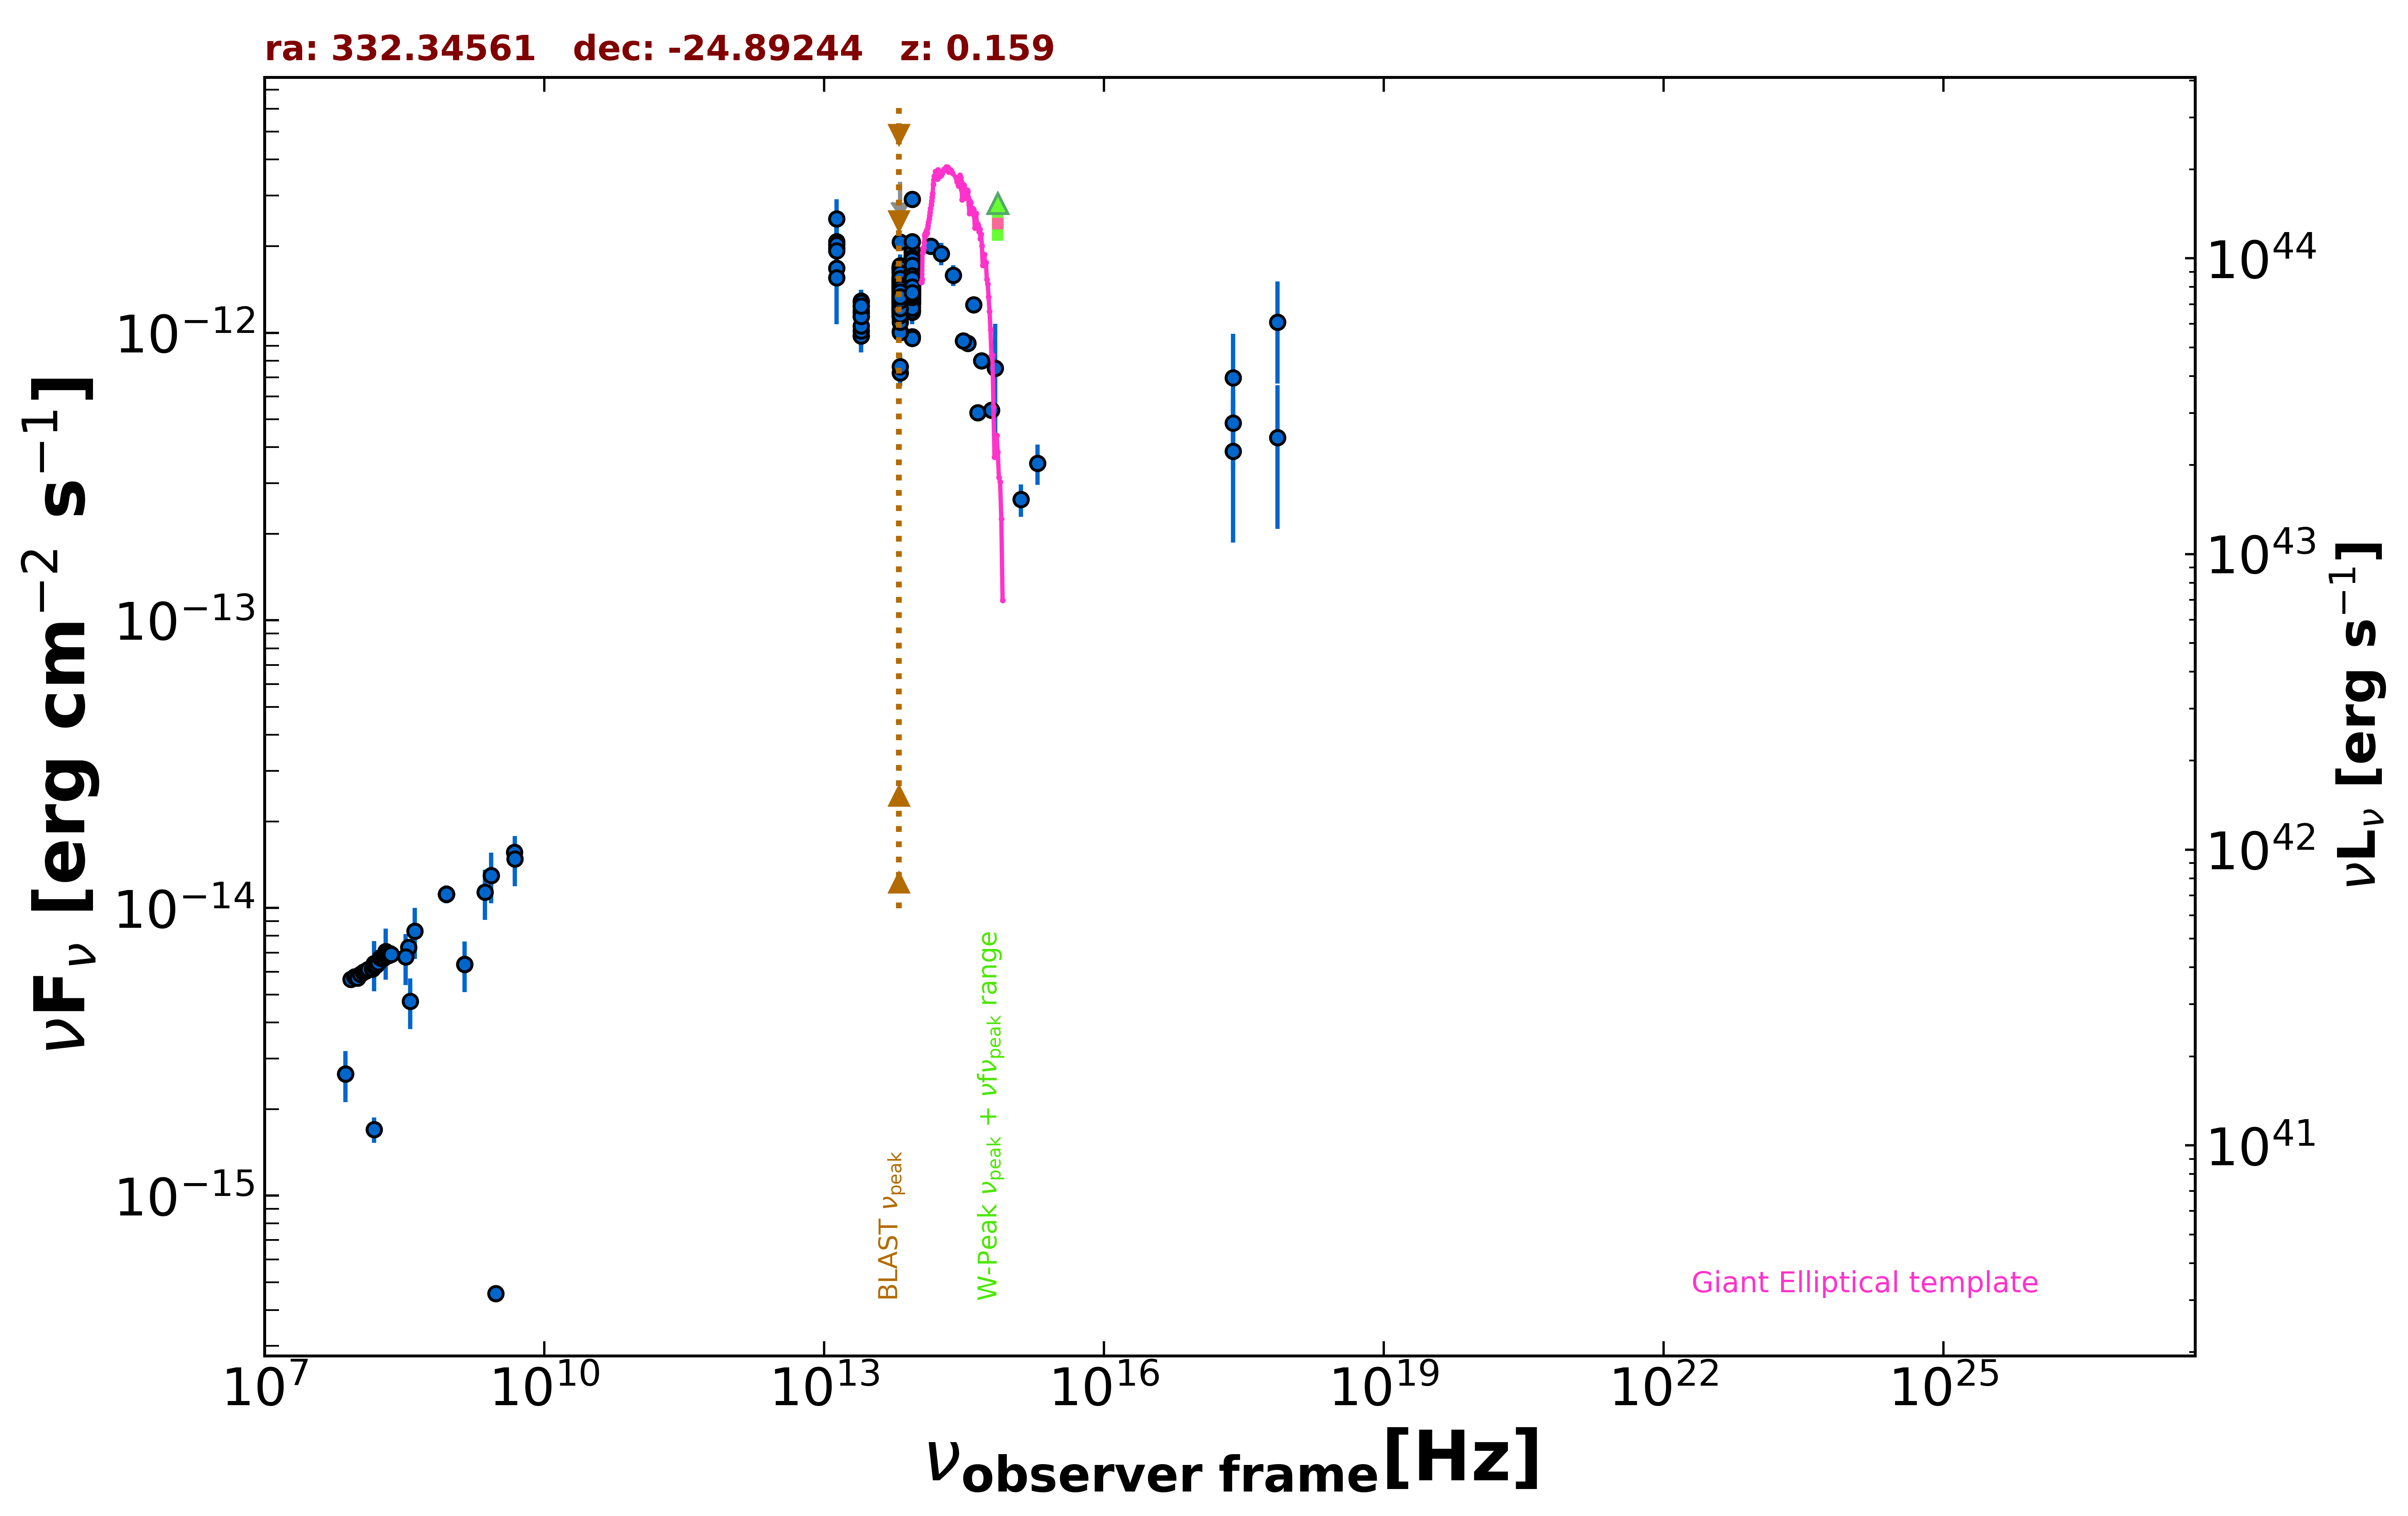

The table this chart was drawn from, first rows:
freq., flux, err_flux, MJD_start, MJD_end, flag, catalog, reference
1.400e+09, 6.374e-15, 2.225e-16, 55000, 55000, , NVSS, Condon et al. 1998  AJ  115  1693
8.870e+08, 1.118e-14, 7.850e-16, 55000, 55000, , RACS, Hale et al. 2021  PASA  38  e058
8.870e+08, 1.118e-14, 7.850e-16, 55000, 55000, , RACS, Hale et al. 2021  PASA  38  e058
8.870e+08, 1.118e-14, 7.850e-16, 55000, 55000, , RACS, Hale et al. 2021  PASA  38  e058
8.870e+08, 1.118e-14, 7.850e-16, 55000, 55000, , RACS, Hale et al. 2021  PASA  38  e058
3.000e+09, 4.559e-16, 1.405e-17, 55000, 55000, , VLASSQL, Gordon et al. 2021  ApJS  255  30
2.418e+17, 6.983e-13, 2.944e-13, 55000, 55000, , XMMSL2, Saxton et al. 2008  A&A  480  611
7.253e+17, 1.088e-12, 4.214e-13, 55000, 55000, , XMMSL2, Saxton et al. 2008  A&A  480  611
2.418e+17, 3.878e-13, 2.011e-13, 55000, 55000, , XMMSL2, Saxton et al. 2008  A&A  480  611
7.253e+17, 4.328e-13, 2.245e-13, 55000, 55000, , XMMSL2, Saxton et al. 2008  A&A  480  611
2.418e+17, 4.849e-13, 1.503e-13, 55000, 55000, , RASS, Boller et al. 2016  A&A  103  1
1.500e+08, 1.697e-15, 1.700e-16, 55000, 55000, , TGSS150, Intema et al. 2017  A&A  598  A781
7.400e+07, 2.649e-15, 8.150e-17, 55000, 55000, , VLSSR, Lane et al. 2014  MNRAS  440 327
3.520e+08, 7.304e-15, 2.000e-17, 55000, 55000, , WISH352, De Bruce et al. 2002  A&A  394  59
4.800e+09, 1.560e-14, 9.600e-16, 55000, 55000, , PMN, Griffith et al. 1993-1996  VizieR  VIII/…
1.389e+14, 2.001e-12, 1.365e-13, 55000, 55000, , 2MASS, Skrutskie et al. 2006  AJ  131  1163
1.804e+14, 1.885e-12, 1.705e-13, 55000, 55000, , 2MASS, Skrutskie et al. 2006  AJ  131  1163
2.427e+14, 1.585e-12, 1.300e-13, 55000, 55000, , 2MASS, Skrutskie et al. 2006  AJ  131  1163
8.817e+13, 1.388e-12, 4.000e-15, 55000, 55000, , UNWISE, Schlafly et al. 2019  ApJS  240  30
6.517e+13, 1.268e-12, 5.500e-15, 55000, 55000, , UNWISE, Schlafly et al. 2019  ApJS  240  30
8.817e+13, 1.490e-12, 3.300e-14, 55000, 55000, , WISE, Wright et al. 2010  AJ  140  1868
6.517e+13, 1.337e-12, 2.950e-14, 55000, 55000, , WISE, Wright et al. 2010  AJ  140  1868
2.498e+13, 1.139e-12, 4.750e-14, 55000, 55000, , WISE, Wright et al. 2010  AJ  140  1868
1.363e+13, 1.678e-12, 1.550e-13, 55000, 55000, , WISE, Wright et al. 2010  AJ  140  1868
8.817e+13, 1.536e-12, 5.100e-14, 57336, 57336, , NEOWISE, Mainzer et al. 2014  ApJ  792  30
6.517e+13, 1.444e-12, 5.150e-14, 57336, 57336, , NEOWISE, Mainzer et al. 2014  ApJ  792  30
8.817e+13, 1.294e-12, 4.750e-14, 57336, 57336, , NEOWISE, Mainzer et al. 2014  ApJ  792  30
6.517e+13, 1.353e-12, 5.600e-14, 57336, 57336, , NEOWISE, Mainzer et al. 2014  ApJ  792  30
8.817e+13, 1.560e-12, 6.050e-14, 57336, 57336, , NEOWISE, Mainzer et al. 2014  ApJ  792  30
6.517e+13, 1.374e-12, 5.450e-14, 57336, 57336, , NEOWISE, Mainzer et al. 2014  ApJ  792  30
8.817e+13, 1.424e-12, 4.450e-14, 57335, 57335, , NEOWISE, Mainzer et al. 2014  ApJ  792  30
6.517e+13, 1.325e-12, 4.800e-14, 57335, 57335, , NEOWISE, Mainzer et al. 2014  ApJ  792  30
8.817e+13, 1.535e-12, 4.950e-14, 57336, 57336, , NEOWISE, Mainzer et al. 2014  ApJ  792  30
6.517e+13, 1.212e-12, 7.150e-14, 57336, 57336, , NEOWISE, Mainzer et al. 2014  ApJ  792  30
8.817e+13, 1.501e-12, 5.250e-14, 57336, 57336, , NEOWISE, Mainzer et al. 2014  ApJ  792  30
6.517e+13, 1.453e-12, 5.750e-14, 57336, 57336, , NEOWISE, Mainzer et al. 2014  ApJ  792  30
8.817e+13, 1.498e-12, 4.850e-14, 57336, 57336, , NEOWISE, Mainzer et al. 2014  ApJ  792  30
6.517e+13, 1.339e-12, 5.550e-14, 57336, 57336, , NEOWISE, Mainzer et al. 2014  ApJ  792  30
8.817e+13, 1.616e-12, 5.200e-14, 57336, 57336, , NEOWISE, Mainzer et al. 2014  ApJ  792  30
6.517e+13, 1.406e-12, 5.450e-14, 57336, 57336, , NEOWISE, Mainzer et al. 2014  ApJ  792  30
8.817e+13, 1.601e-12, 4.700e-14, 57336, 57336, , NEOWISE, Mainzer et al. 2014  ApJ  792  30
6.517e+13, 1.375e-12, 5.300e-14, 57336, 57336, , NEOWISE, Mainzer et al. 2014  ApJ  792  30
8.817e+13, 1.526e-12, 5.200e-14, 57336, 57336, , NEOWISE, Mainzer et al. 2014  ApJ  792  30
6.517e+13, 1.503e-12, 7.200e-14, 57336, 57336, , NEOWISE, Mainzer et al. 2014  ApJ  792  30
8.817e+13, 1.572e-12, 4.900e-14, 57335, 57335, , NEOWISE, Mainzer et al. 2014  ApJ  792  30
6.517e+13, 1.337e-12, 5.450e-14, 57335, 57335, , NEOWISE, Mainzer et al. 2014  ApJ  792  30
8.817e+13, 1.528e-12, 5.050e-14, 57335, 57335, , NEOWISE, Mainzer et al. 2014  ApJ  792  30
6.517e+13, 1.371e-12, 6.800e-14, 57335, 57335, , NEOWISE, Mainzer et al. 2014  ApJ  792  30
8.817e+13, 1.528e-12, 4.650e-14, 57336, 57336, , NEOWISE, Mainzer et al. 2014  ApJ  792  30
6.517e+13, 1.289e-12, 5.000e-14, 57336, 57336, , NEOWISE, Mainzer et al. 2014  ApJ  792  30
8.817e+13, 1.512e-12, 5.300e-14, 57336, 57336, , NEOWISE, Mainzer et al. 2014  ApJ  792  30
6.517e+13, 1.357e-12, 5.350e-14, 57336, 57336, , NEOWISE, Mainzer et al. 2014  ApJ  792  30
8.817e+13, 1.538e-12, 4.650e-14, 57523, 57523, , NEOWISE, Mainzer et al. 2014  ApJ  792  30
6.517e+13, 1.428e-12, 6.200e-14, 57523, 57523, , NEOWISE, Mainzer et al. 2014  ApJ  792  30
8.817e+13, 1.521e-12, 4.900e-14, 57523, 57523, , NEOWISE, Mainzer et al. 2014  ApJ  792  30
6.517e+13, 1.332e-12, 6.300e-14, 57523, 57523, , NEOWISE, Mainzer et al. 2014  ApJ  792  30
8.817e+13, 1.566e-12, 5.050e-14, 57524, 57524, , NEOWISE, Mainzer et al. 2014  ApJ  792  30
6.517e+13, 1.287e-12, 6.000e-14, 57524, 57524, , NEOWISE, Mainzer et al. 2014  ApJ  792  30
8.817e+13, 1.485e-12, 5.750e-14, 57524, 57524, , NEOWISE, Mainzer et al. 2014  ApJ  792  30
6.517e+13, 1.312e-12, 5.450e-14, 57524, 57524, , NEOWISE, Mainzer et al. 2014  ApJ  792  30
... 528 more rows
